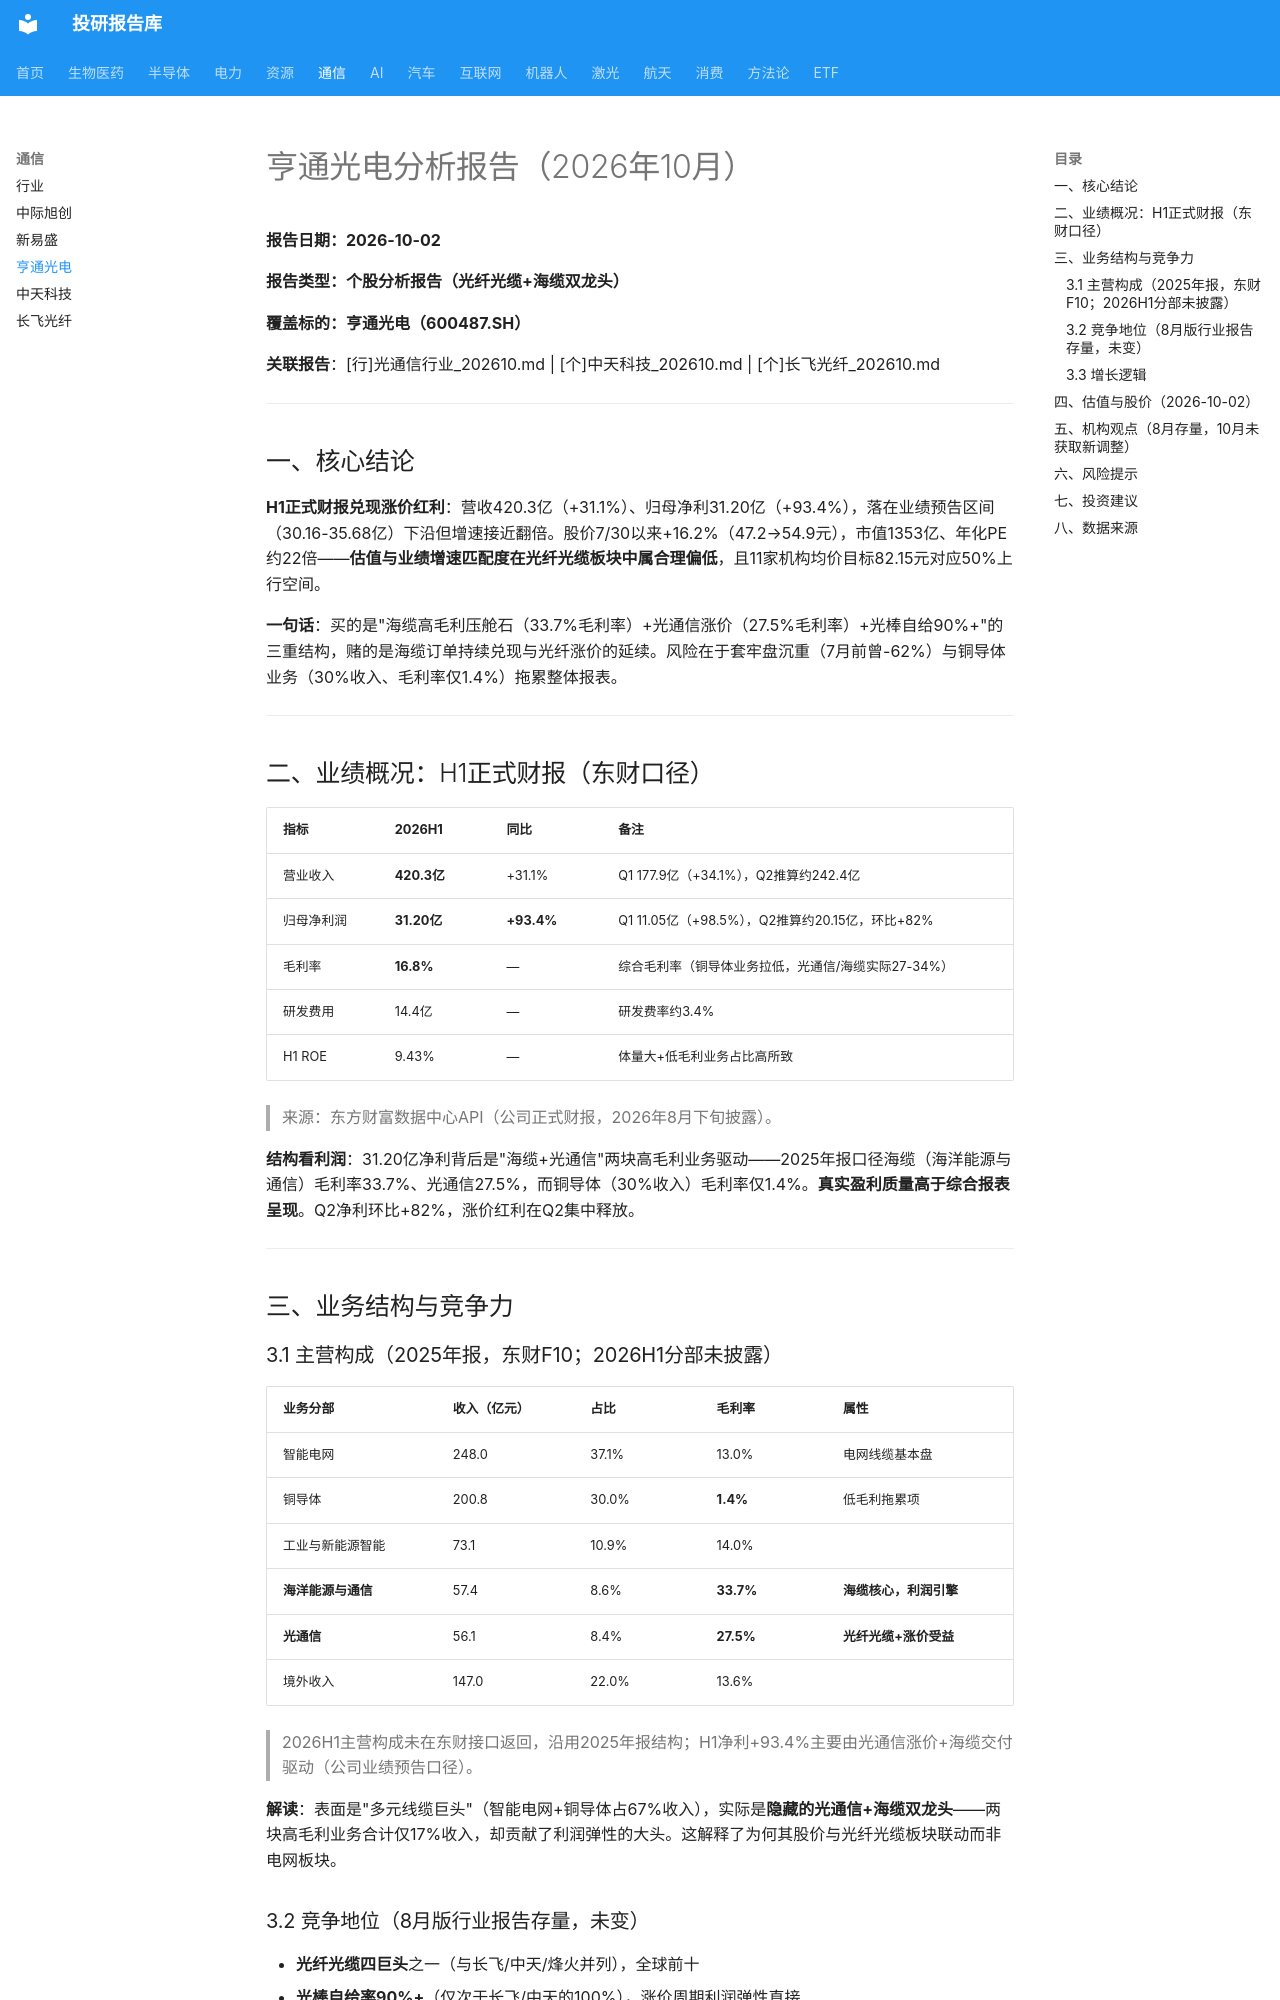

repository: zyxdtk/research · page: sectors/communication/亨通光电_202610/index.html · generator: mkdocs

# 亨通光电分析报告（2026年10月）

**报告日期：2026-10-02**

**报告类型：个股分析报告（光纤光缆+海缆双龙头）**

**覆盖标的：亨通光电（600487.SH）**

**关联报告**：[行]光通信行业_202610.md | [个]中天科技_202610.md | [个]长飞光纤_202610.md

---

## 一、核心结论

**H1正式财报兑现涨价红利**：营收420.3亿（+31.1%）、归母净利31.20亿（+93.4%），落在业绩预告区间（30.16-35.68亿）下沿但增速接近翻倍。股价7/30以来+16.2%（47.2→54.9元），市值1353亿、年化PE约22倍——**估值与业绩增速匹配度在光纤光缆板块中属合理偏低**，且11家机构均价目标82.15元对应50%上行空间。

**一句话**：买的是"海缆高毛利压舱石（33.7%毛利率）+光通信涨价（27.5%毛利率）+光棒自给90%+"的三重结构，赌的是海缆订单持续兑现与光纤涨价的延续。风险在于套牢盘沉重（7月前曾-62%）与铜导体业务（30%收入、毛利率仅1.4%）拖累整体报表。

---

## 二、业绩概况：H1正式财报（东财口径）

| 指标 | 2026H1 | 同比 | 备注 |
|------|--------|------|------|
| 营业收入 | **420.3亿** | +31.1% | Q1 177.9亿（+34.1%），Q2推算约242.4亿 |
| 归母净利润 | **31.20亿** | **+93.4%** | Q1 11.05亿（+98.5%），Q2推算约20.15亿，环比+82% |
| 毛利率 | **16.8%** | — | 综合毛利率（铜导体业务拉低，光通信/海缆实际27-34%） |
| 研发费用 | 14.4亿 | — | 研发费率约3.4% |
| H1 ROE | 9.43% | — | 体量大+低毛利业务占比高所致 |

> 来源：东方财富数据中心API（公司正式财报，2026年8月下旬披露）。

**结构看利润**：31.20亿净利背后是"海缆+光通信"两块高毛利业务驱动——2025年报口径海缆（海洋能源与通信）毛利率33.7%、光通信27.5%，而铜导体（30%收入）毛利率仅1.4%。**真实盈利质量高于综合报表呈现**。Q2净利环比+82%，涨价红利在Q2集中释放。

---

## 三、业务结构与竞争力

### 3.1 主营构成（2025年报，东财F10；2026H1分部未披露）

| 业务分部 | 收入（亿元） | 占比 | 毛利率 | 属性 |
|----------|------------|------|--------|------|
| 智能电网 | 248.0 | 37.1% | 13.0% | 电网线缆基本盘 |
| 铜导体 | 200.8 | 30.0% | **1.4%** | 低毛利拖累项 |
| 工业与新能源智能 | 73.1 | 10.9% | 14.0% | |
| **海洋能源与通信** | 57.4 | 8.6% | **33.7%** | **海缆核心，利润引擎** |
| **光通信** | 56.1 | 8.4% | **27.5%** | **光纤光缆+涨价受益** |
| 境外收入 | 147.0 | 22.0% | 13.6% | |

> 2026H1主营构成未在东财接口返回，沿用2025年报结构；H1净利+93.4%主要由光通信涨价+海缆交付驱动（公司业绩预告口径）。

**解读**：表面是"多元线缆巨头"（智能电网+铜导体占67%收入），实际是**隐藏的光通信+海缆双龙头**——两块高毛利业务合计仅17%收入，却贡献了利润弹性的大头。这解释了为何其股价与光纤光缆板块联动而非电网板块。

### 3.2 竞争地位（8月版行业报告存量，未变）

- **光纤光缆四巨头**之一（与长飞/中天/烽火并列），全球前十
- **光棒自给率90%+**（仅次于长飞/中天的100%），涨价周期利润弹性直接
- **跨洋海底光缆国内唯一**（8月版口径），海缆在手订单超290亿，毛利率33%+
- 硅光模块新引擎（与光通信协同）
- 光棒扩产：2026年4月公告+800吨（传统龙头扩产而非跨界）
